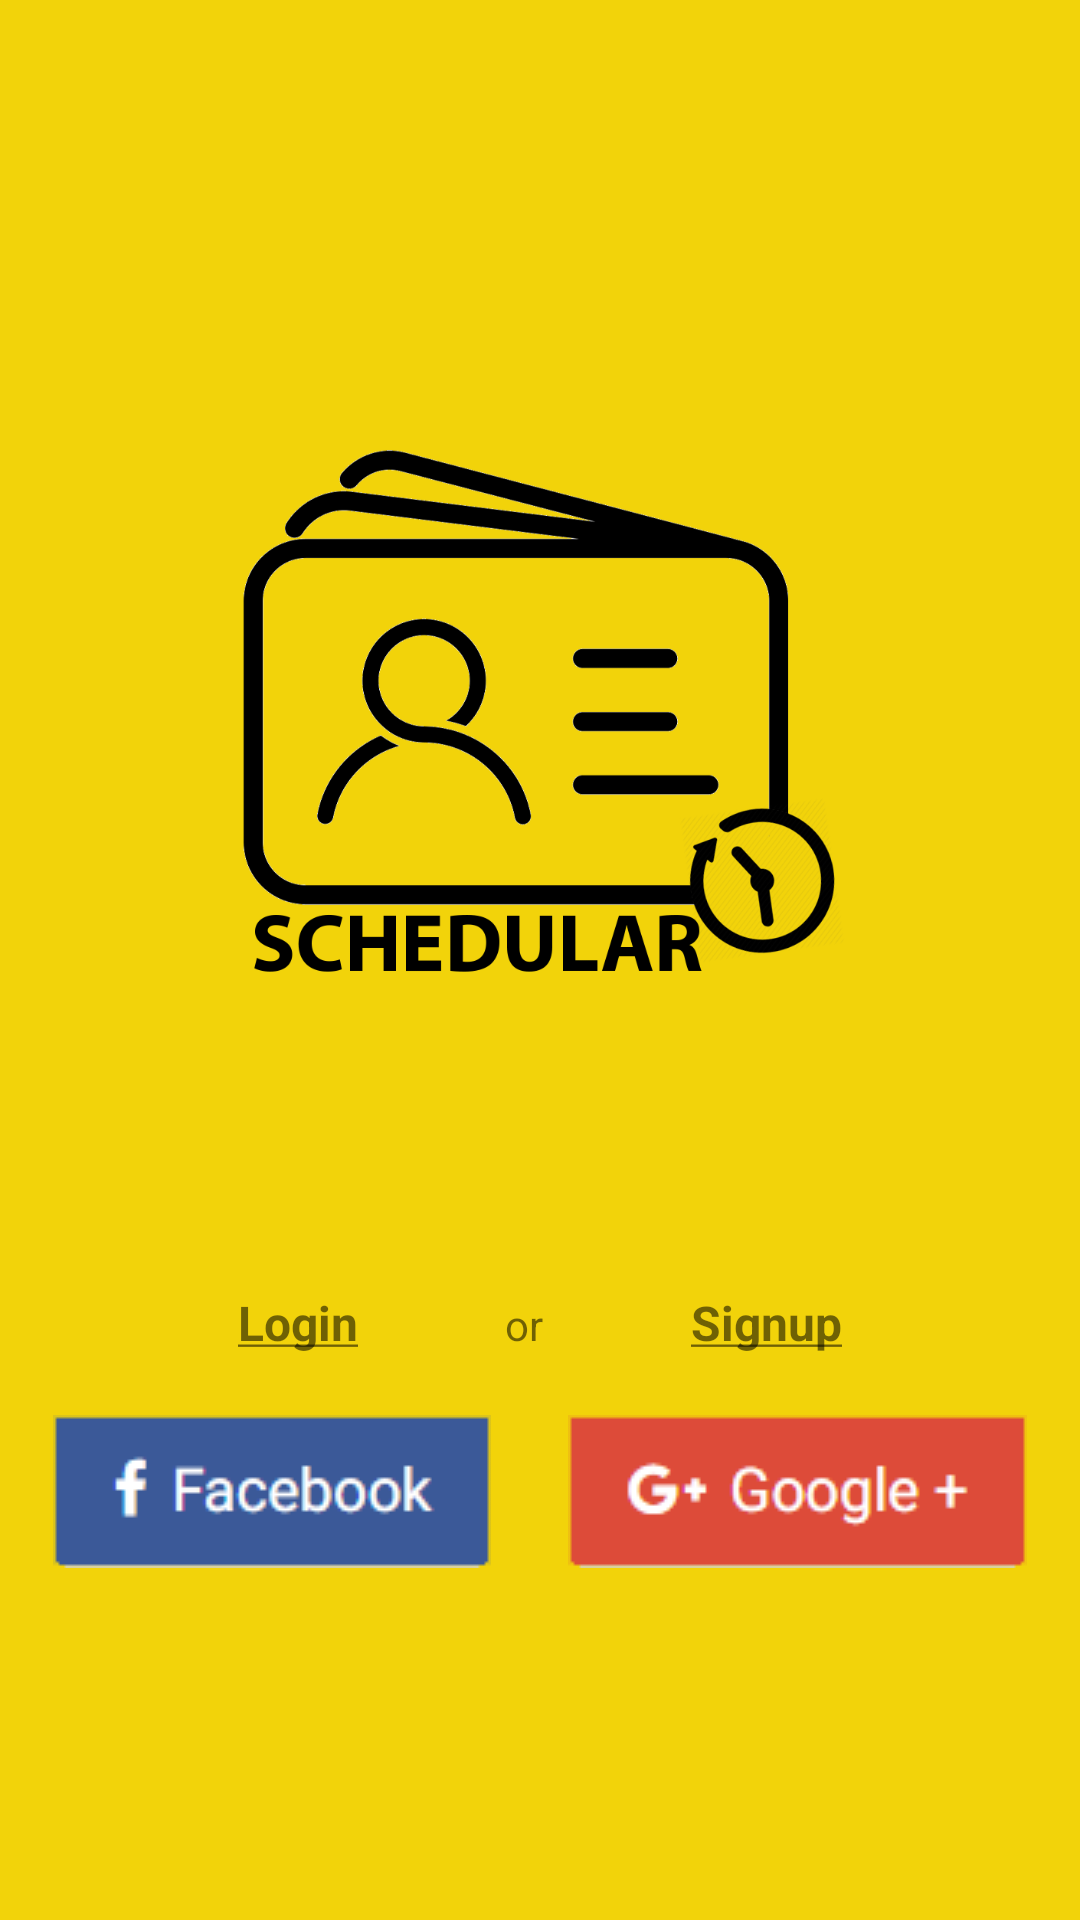

Here is an Android app screen rendered from its layout file. Give the layout XML and the strings, colors and styles it references.
<!-- AndroidManifest.xml: activity theme AppTheme.NoActionbar -->
<!-- res/layout/activity_account.xml -->
<?xml version="1.0" encoding="utf-8"?>
<LinearLayout xmlns:android="http://schemas.android.com/apk/res/android"
    xmlns:app="http://schemas.android.com/apk/res-auto"
    xmlns:tools="http://schemas.android.com/tools"
    android:layout_width="match_parent"
    android:layout_height="match_parent"
    android:layout_centerHorizontal="true"
    android:background="@color/colorPrimary"
    android:orientation="vertical"
    tools:context=".AccountActivity">

    <ImageView
        android:id="@+id/logo"
        android:layout_width="220dp"
        android:layout_height="250dp"
        android:layout_centerHorizontal="true"
        android:layout_marginTop="80dp"
        android:paddingTop="70dp"
        android:layout_gravity="center"
        app:srcCompat="@drawable/logo" />

    <LinearLayout
        android:layout_width="250dp"
        android:layout_centerHorizontal="true"
        android:layout_gravity="center"
        android:layout_marginTop="100dp"
        android:layout_height="wrap_content"
        android:orientation="horizontal">


        <TextView
            android:id="@+id/account_login"
            android:textAlignment="center"
            android:layout_width="wrap_content"
            android:textSize="16dp"
            android:layout_height="wrap_content"
            android:layout_weight="1"
            android:text="@string/account_login" />

        <TextView
            android:id="@+id/or"
            android:textAlignment="center"
            android:layout_width="wrap_content"
            android:layout_height="wrap_content"
            android:layout_weight="1"
            android:text="or" />

        <TextView
            android:id="@+id/account_signup"
            android:textAlignment="center"
            android:layout_width="wrap_content"
            android:layout_height="wrap_content"
            android:layout_weight="1"
            android:textSize="16dp"
            android:text="@string/account_signup" />


    </LinearLayout>

    <LinearLayout
        android:layout_width="350dp"
        android:layout_height="wrap_content"
        android:layout_marginTop="20dp"
        android:layout_gravity="center"
        android:orientation="horizontal">

        <ImageButton
            android:id="@+id/facebook"
            android:layout_width="wrap_content"
            android:layout_height="wrap_content"
            android:layout_weight="1"
            android:background="@android:color/transparent"
            app:srcCompat="@drawable/facebook" />

        <ImageButton
            android:id="@+id/google"
            android:layout_width="wrap_content"
            android:layout_height="wrap_content"
            android:layout_weight="1"
            android:background="@android:color/transparent"
            app:srcCompat="@drawable/google" />
    </LinearLayout>

</LinearLayout>
<!-- resources referenced by this layout -->
<resources>
  <color name="colorPrimary">#F2D30A</color>
  <!-- drawable facebook: png bitmap (drawable, 3909 bytes) -->
  <!-- drawable google: png bitmap (drawable, 4118 bytes) -->
  <!-- drawable logo: png bitmap (drawable, 144968 bytes) -->
  <string name="account_login"><b><u>Login</u></b></string>
  <string name="account_signup"><b><u>Signup</u></b></string>
  <style name="AppTheme.NoActionbar">
          <item name="windowActionBar">false</item>
          <item name="windowNoTitle">true</item>
      </style>
</resources>
